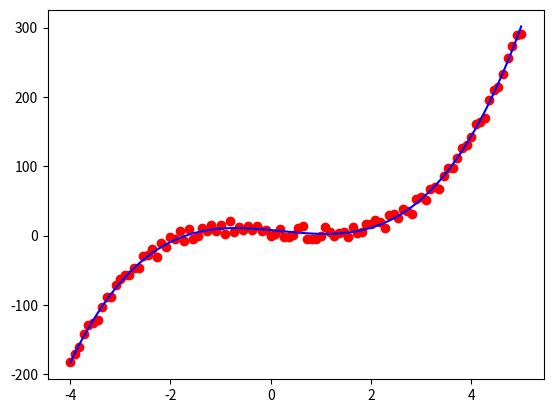

Recreate this plot in Python.
# coding=utf-8
import matplotlib.pyplot as plt
import numpy as np

dots = {}

for x in np.linspace(-4, 5, 100):
    dots[x] = 3 * (x**3) - 2 * (x**2) - 7 * x + 9 + np.random.uniform(-10,10)

dots_x = list(dots)
dots_y = list(dots.values())

coefs = np.polyfit(dots_x, dots_y, 3)
print(coefs)


plt.scatter(
    dots_x,
    dots_y,
    c='red'
)

plt.plot(
    dots_x,
    np.polyval(coefs, dots_x),
    'blue'
)
plt.grid(False)
plt.show()
